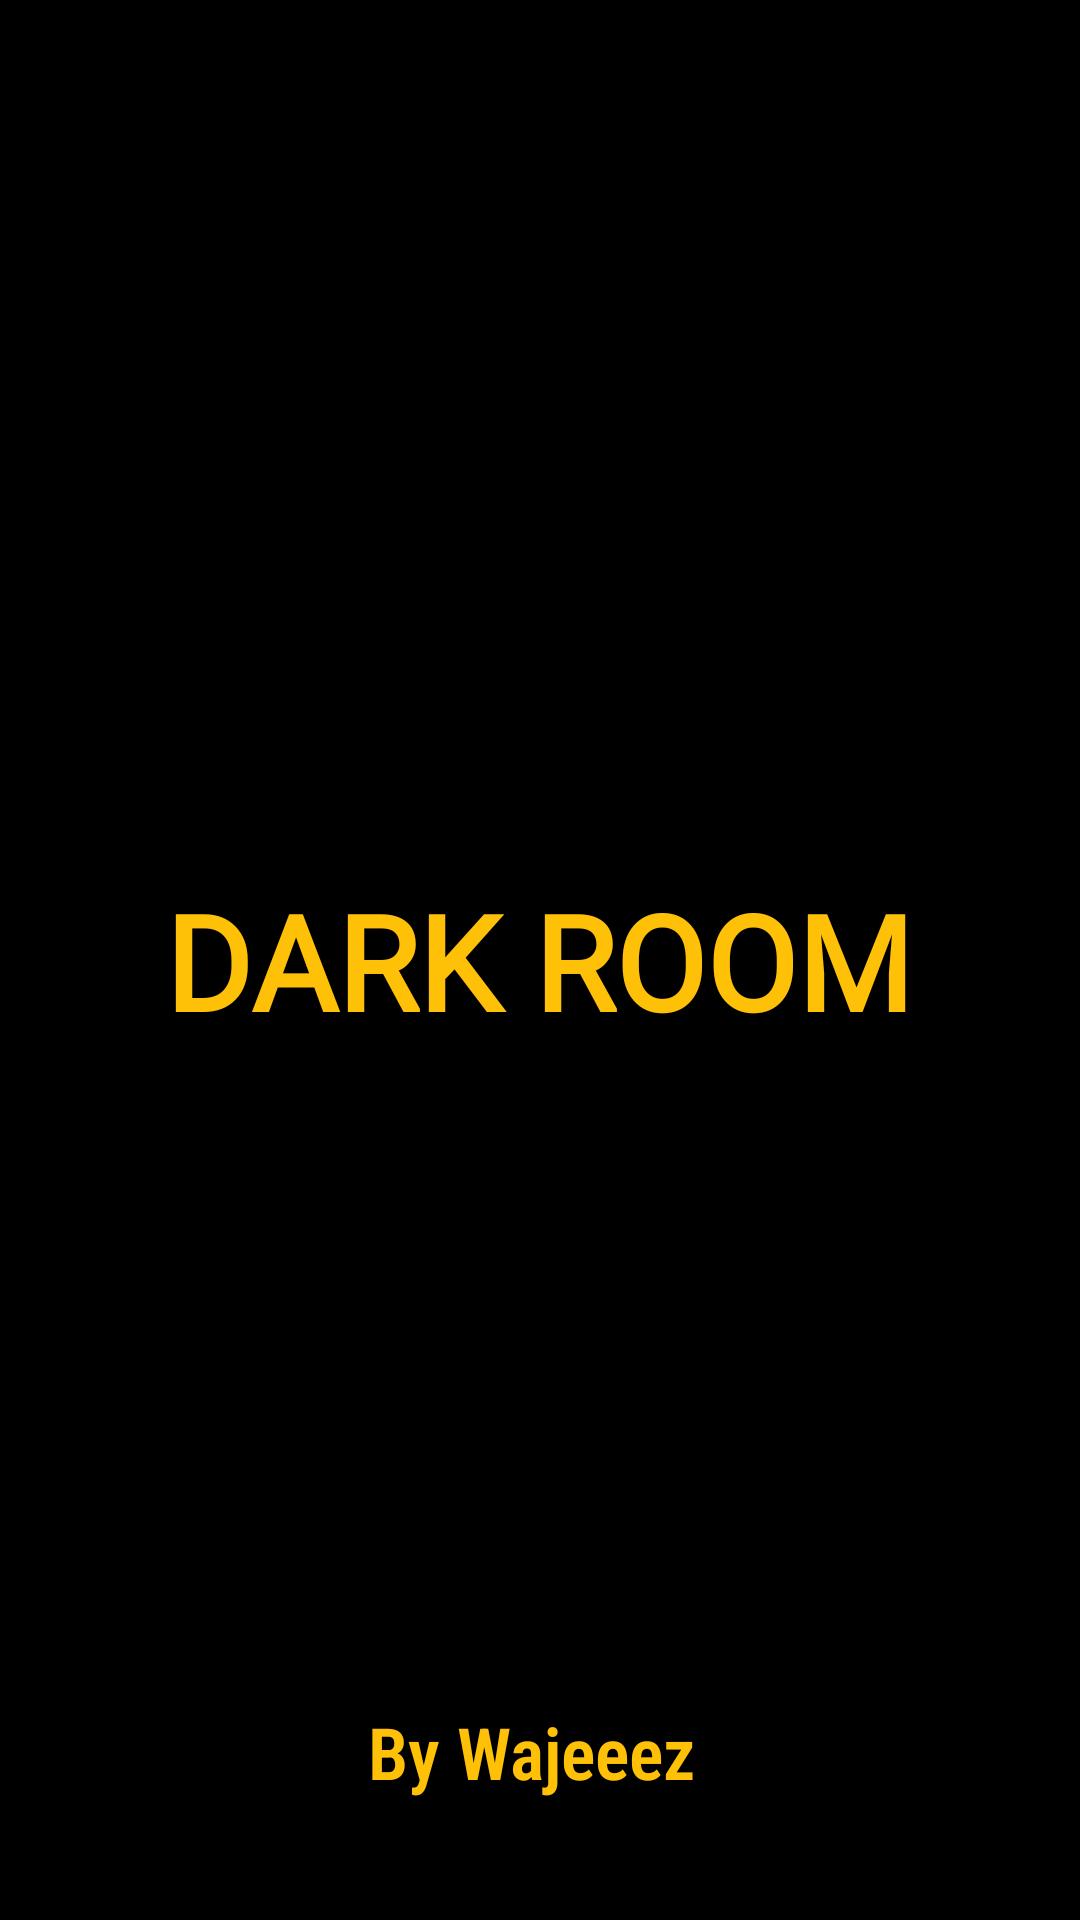

Reconstruct the res/layout file that produces this screen, plus the resources it refers to.
<!-- AndroidManifest.xml: application theme Theme.Procoder -->
<!-- res/layout/activity_splashscreen.xml -->
<?xml version="1.0" encoding="utf-8"?>
<androidx.constraintlayout.widget.ConstraintLayout xmlns:android="http://schemas.android.com/apk/res/android"
    xmlns:app="http://schemas.android.com/apk/res-auto"
    xmlns:tools="http://schemas.android.com/tools"
    android:layout_width="match_parent"
    android:layout_height="match_parent"
    android:background="#000"
    tools:context=".Splashscreen">


    <TextView
        android:id="@+id/textView2"
        android:layout_width="wrap_content"
        android:layout_height="wrap_content"
        android:fontFamily="@font/alfont"
        android:text="DARK ROOM"
        android:textColor="#FFC107"
        android:textSize="44dp"
        android:textStyle="bold"
        app:layout_constraintBottom_toBottomOf="parent"
        app:layout_constraintHorizontal_bias="0.495"
        app:layout_constraintLeft_toLeftOf="parent"
        app:layout_constraintRight_toRightOf="parent"
        app:layout_constraintTop_toTopOf="parent" />

    <TextView
        android:id="@+id/textView3"
        android:layout_width="wrap_content"
        android:layout_height="wrap_content"
        android:layout_marginBottom="40dp"
        android:fontFamily="sans-serif-condensed-light"
        android:gravity="bottom"
        android:text="By Wajeeez "
        android:textColor="#FFC107"
        android:textSize="24dp"
        android:textStyle="bold"
        app:layout_constraintBottom_toBottomOf="parent"
        app:layout_constraintLeft_toLeftOf="parent"
        app:layout_constraintRight_toRightOf="parent" />

    <ImageView
        android:id="@+id/imageView2"
        android:layout_width="100dp"
        android:layout_height="100dp"
        android:layout_marginTop="50dp"
        android:layout_marginBottom="10dp"
        app:layout_constraintBottom_toTopOf="@+id/textView2"
        app:layout_constraintEnd_toEndOf="parent"
        app:layout_constraintHorizontal_bias="0.498"
        app:layout_constraintStart_toStartOf="parent"
        app:layout_constraintTop_toTopOf="parent"

        app:layout_constraintVertical_bias="0.922"
        app:srcCompat="@drawable/d" />

</androidx.constraintlayout.widget.ConstraintLayout>
<!-- resources referenced by this layout -->
<resources>
  <style name="Theme.Procoder" parent="Theme.MaterialComponents.DayNight.DarkActionBar">
          
          <item name="colorPrimary">@color/purple_500</item>
          <item name="colorPrimaryVariant">@color/purple_700</item>
          <item name="colorOnPrimary">@color/white</item>
          
          <item name="colorSecondary">@color/teal_200</item>
          <item name="colorSecondaryVariant">@color/teal_700</item>
          <item name="colorOnSecondary">@color/black</item>
          
          <item name="android:statusBarColor" tools:targetApi="l">?attr/colorPrimaryVariant</item>
          
      </style>
  <color name="purple_500">#B3330B</color>
  <color name="purple_700">#000000</color>
  <color name="white">#FFFFFFFF</color>
  <color name="teal_200">#FF03DAC5</color>
  <color name="teal_700">#FF018786</color>
  <color name="black">#FF000000</color>
</resources>
